Labelled photos from "data", an image-classification folder in Navarro45/Projeto-Transformador-1. The possible labels are: galaxy, quasar, star.

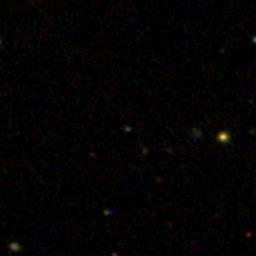
Label: star

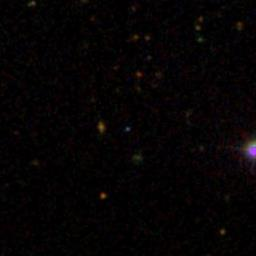
Label: quasar

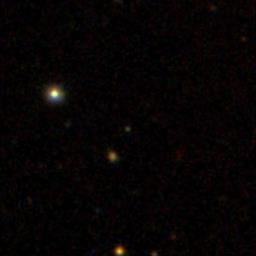
Label: star

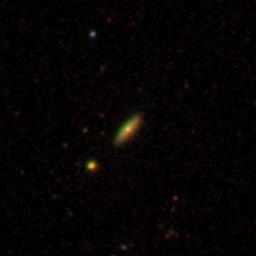
Label: galaxy

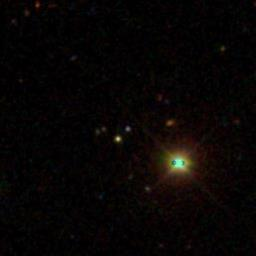
Label: quasar

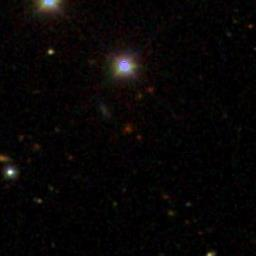
Label: galaxy
